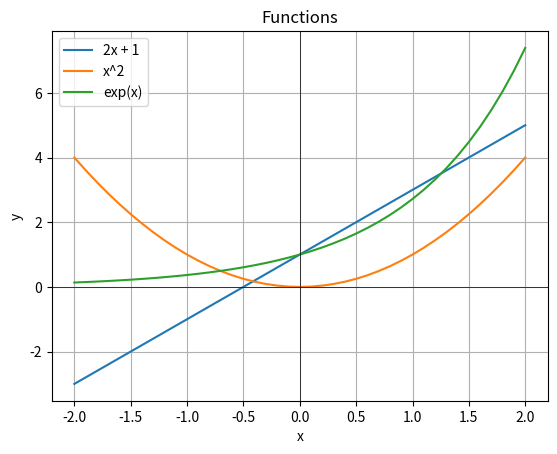

Python code for this plot:
from math import exp
from matplotlib import pyplot as plt


def linear(x):
    return 2 * x + 1


def quadratic(x):
    return x ** 2


def exponential(x):
    return exp(x)


def main():
    x_values = [value / 10 for value in range(-20, 21)]

    linear_values = [linear(value) for value in x_values]
    quadratic_values = [quadratic(value) for value in x_values]
    exponential_values = [exponential(value) for value in x_values]

    figure, axis = plt.subplots()

    axis.plot(
        x_values,
        linear_values,
        label="2x + 1"
    )

    axis.plot(
        x_values,
        quadratic_values,
        label="x^2"
    )

    axis.plot(
        x_values,
        exponential_values,
        label="exp(x)"
    )

    axis.axhline(
        0, 
        color="black",
        linewidth=0.5
    )

    axis.axvline(
        0, 
        color="black",
        linewidth=0.5
    )

    axis.set_xlabel("x")
    axis.set_ylabel("y")
    axis.set_title("Functions")
    axis.grid(True)
    axis.legend()

    plt.show()


if __name__ == '__main__':
    main()
